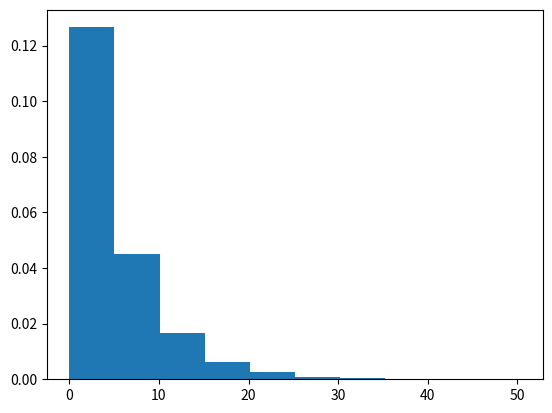

Source code (Python):
# Programa que genera una distribución uniforme 
# Create by: Rodrigo Salazar Vega

# Importacion de librerias
import numpy as np
import matplotlib.pyplot as plt

######## CODIGO ########
# def generate_dist():
#     return np.random.exponential(1.0, 10000)

if __name__ == '__main__':
    exponential = np.random.exponential(5.0, 10000)

    count, bins, ignored = plt.hist(exponential, density=True)
    plt.show()

    # Generar 1000 números aleatorios con distribución exponencial de parámetro lambda = 0.5
    samples = np.random.exponential(scale=1/0.5, size=1000)

    # Calcular el valor de la PDF en x = 1 para la distribución exponencial de parámetro lambda = 0.5
    pdf_value = 0.5 * np.exp(-0.5 * 1)

    # Calcular el valor de la CDF en x = 2 para la distribución exponencial de parámetro lambda = 0.5
    cdf_value = 1 - np.exp(-0.5 * 2)
